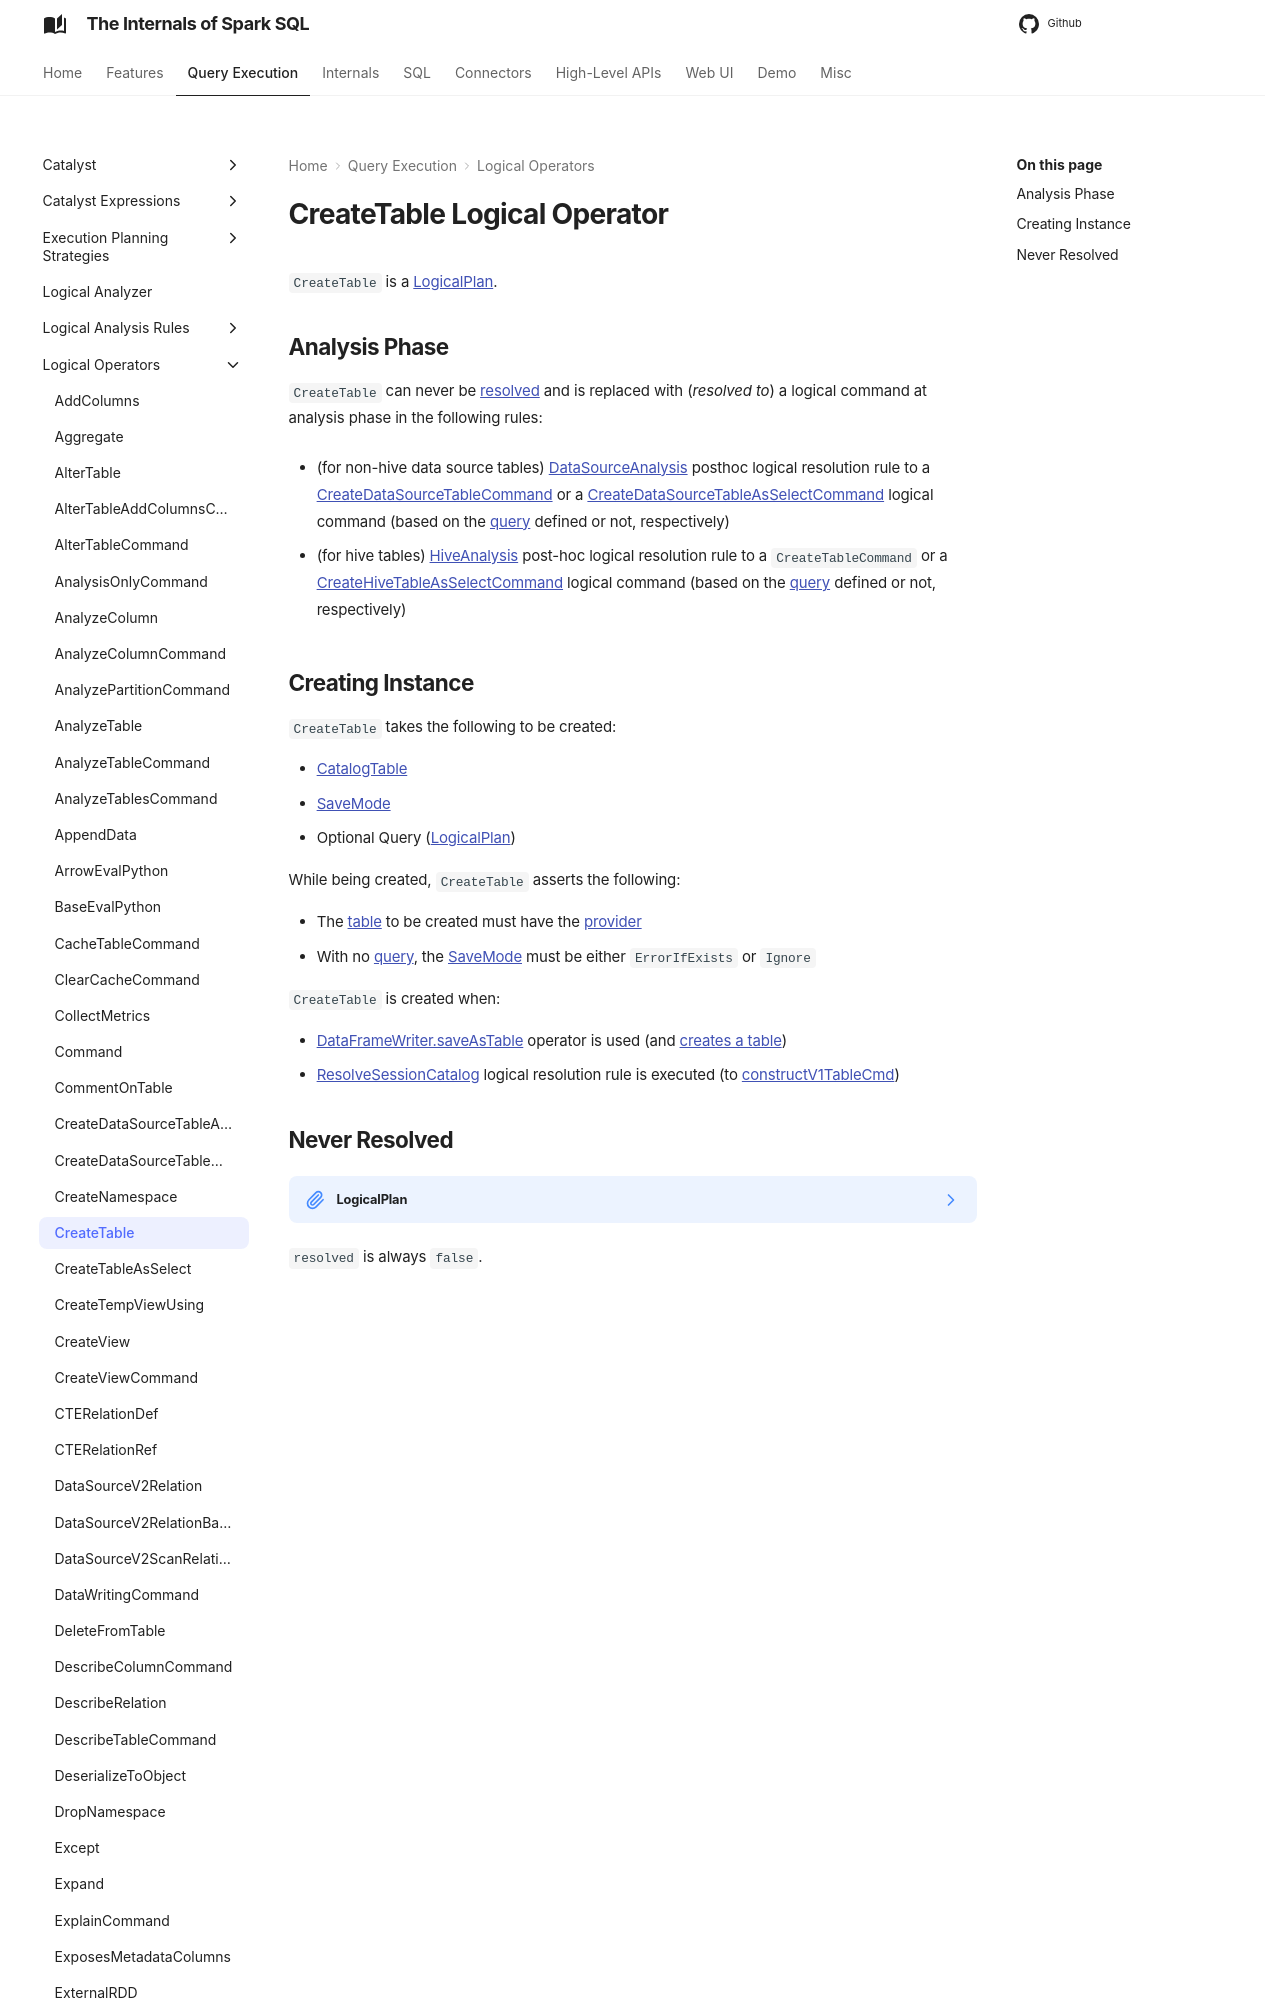

repository: japila-books/spark-sql-internals · page: logical-operators/CreateTable/index.html · generator: mkdocs

title: CreateTable

# CreateTable Logical Operator

`CreateTable` is a xref:spark-sql-LogicalPlan.adoc[logical operator] that represents (is <<creating-instance, created>> for) the following:

* `DataFrameWriter` is requested to xref:spark-sql-DataFrameWriter.adoc#createTable[create a table] (for xref:spark-sql-DataFrameWriter.adoc#saveAsTable[DataFrameWriter.saveAsTable] operator)

* `SparkSqlAstBuilder` is requested to xref:spark-sql-SparkSqlAstBuilder.adoc#visitCreateTable[visitCreateTable] (for `CREATE TABLE` SQL command) or xref:spark-sql-SparkSqlAstBuilder.adoc#visitCreateHiveTable[visitCreateHiveTable] (for `CREATE EXTERNAL TABLE` SQL command)

* `CatalogImpl` is requested to xref:spark-sql-CatalogImpl.adoc#createTable[create a table] (for xref:spark-sql-Catalog.adoc#createTable[Catalog.createTable] operator)

`CreateTable` requires that the <<spark-sql-CatalogTable.adoc#provider, table provider>> of the <<tableDesc, CatalogTable>> is defined or throws an `AssertionError`:

```
assertion failed: The table to be created must have a provider.
```

The optional <<query, AS query>> is defined when used for the following:
